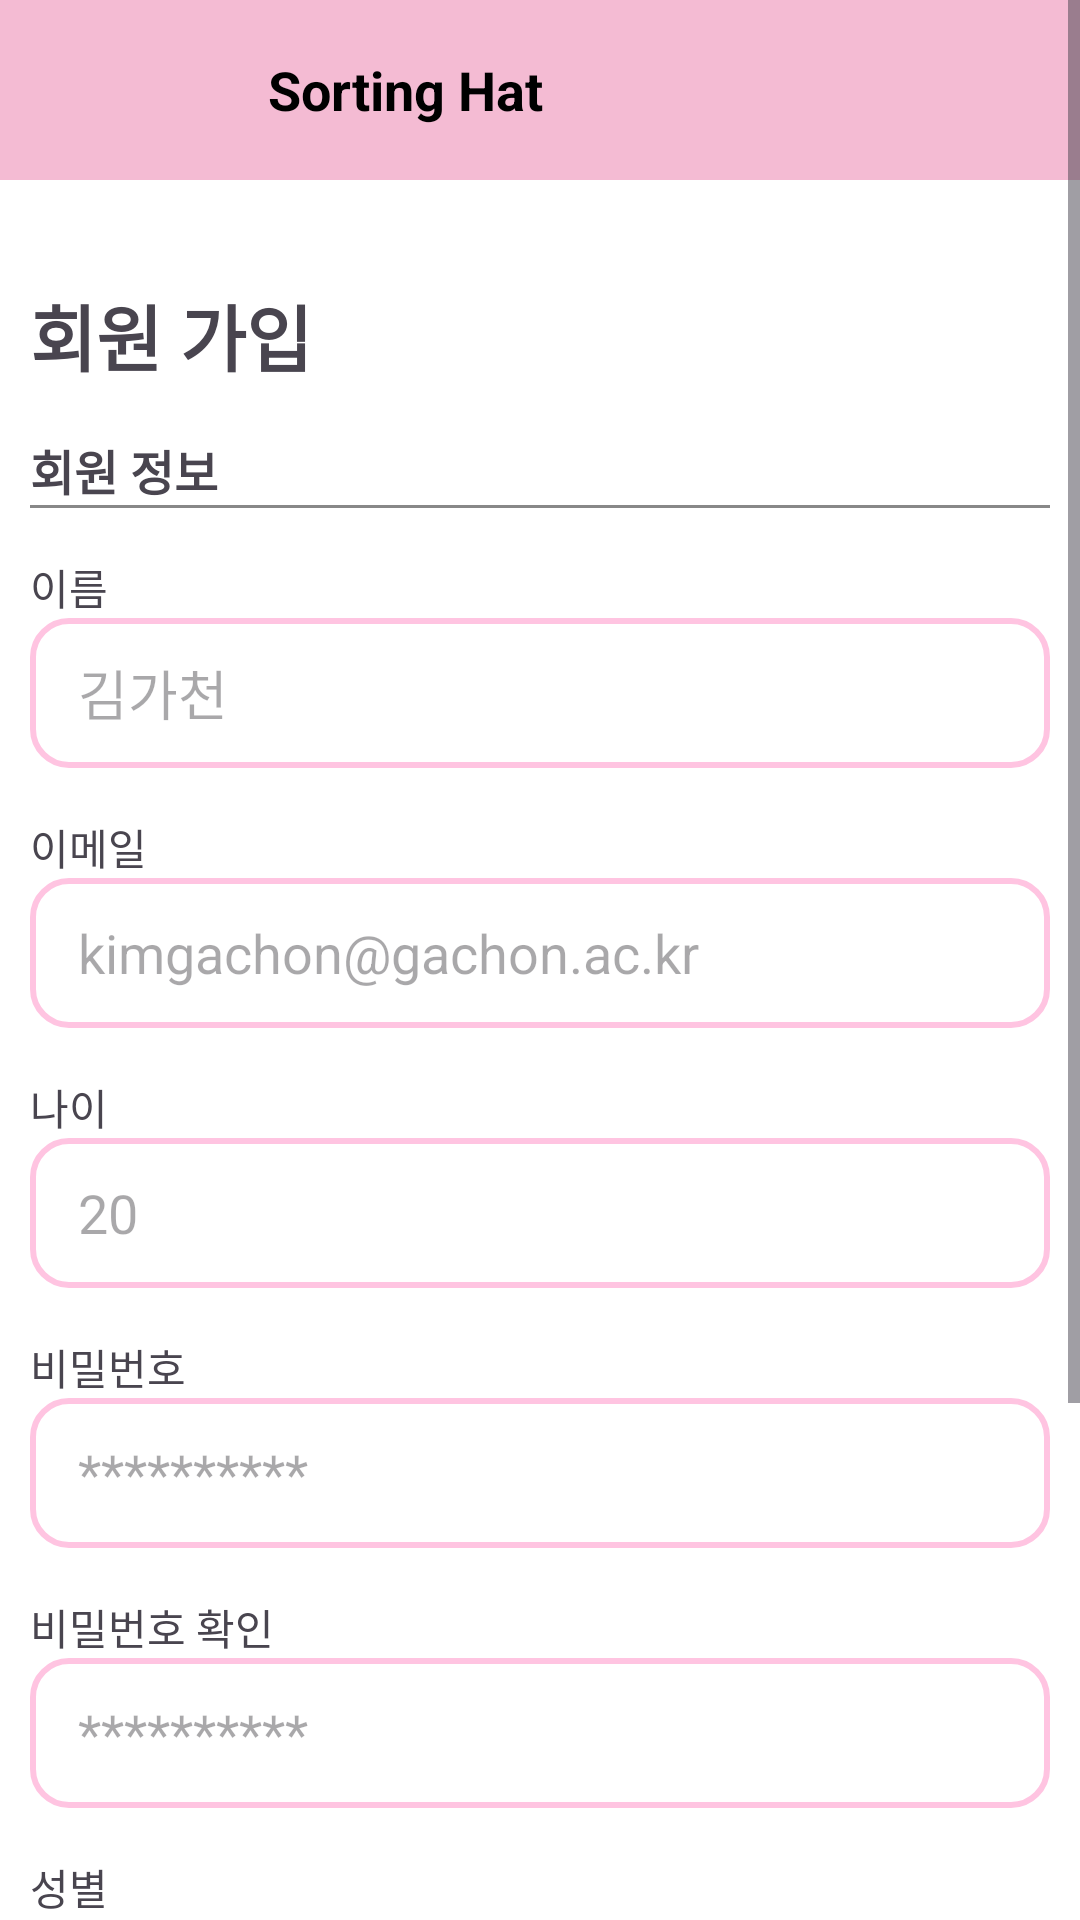

Produce the Android XML layout that renders to this screen, including the resource entries it uses.
<!-- AndroidManifest.xml: application theme Theme.RoommatePlatform -->
<!-- res/layout/signupscreen.xml -->
<?xml version="1.0" encoding="utf-8"?>
<ScrollView xmlns:android="http://schemas.android.com/apk/res/android"
    android:layout_width="match_parent"
    android:layout_height="match_parent"
    android:background="#FFFFFF"
    android:fitsSystemWindows="true">

    <LinearLayout
        android:layout_width="match_parent"
        android:layout_height="wrap_content"
        android:orientation="vertical">

        
        <LinearLayout
            android:layout_width="match_parent"
            android:layout_height="60dp"
            android:orientation="horizontal"
            android:background="#F4BBD3"
            android:gravity="center_vertical"
            android:paddingStart="16dp"
            android:paddingEnd="16dp">

            <ImageView
                android:layout_width="80dp"
                android:layout_height="80dp"
                android:contentDescription="Sorting Hat"
                android:src="@drawable/sortinghat"
                android:layout_marginLeft="-15dp" />

            <TextView
                android:layout_width="wrap_content"
                android:layout_height="wrap_content"
                android:text="Sorting Hat"
                android:textStyle="bold"
                android:textSize="18sp"
                android:textColor="#000000"
                android:layout_marginStart="8dp" />
        </LinearLayout>

    
        <LinearLayout
        android:layout_width="match_parent"
        android:layout_height="wrap_content"
        android:orientation="vertical"
        android:padding="10dp">
            
            <TextView
                android:layout_width="wrap_content"
                android:layout_height="wrap_content"
                android:text="회원 가입"
                android:textStyle="bold"
                android:textSize="24sp"
                android:layout_marginTop="24dp" />

            
            <TextView
                android:layout_width="wrap_content"
                android:layout_height="wrap_content"
                android:text="회원 정보"
                android:textStyle="bold"
                android:textSize="16sp"
                android:layout_marginTop="16dp" />

            <View
                android:layout_width="match_parent"
                android:layout_height="1dp"
                android:background="#888888"
                android:layout_marginBottom="16dp" />

            
            <TextView
                android:layout_width="wrap_content"
                android:layout_height="wrap_content"
                android:text="이름" />

            <EditText
                android:id="@+id/nameInput"
                android:layout_width="match_parent"
                android:layout_height="50dp"
                android:background="@drawable/edittext_rounded"
                android:layout_marginBottom="16dp"
                android:paddingHorizontal="16dp"
                android:hint="김가천"/>

            
            <TextView
                android:layout_width="wrap_content"
                android:layout_height="wrap_content"
                android:text="이메일" />

            <EditText
                android:id="@+id/emailInput"
                android:layout_width="match_parent"
                android:layout_height="50dp"
                android:background="@drawable/edittext_rounded"
                android:inputType="textEmailAddress"
                android:layout_marginBottom="16dp"
                android:paddingHorizontal="16dp"
                android:hint="kimgachon@gachon.ac.kr" />

            
            <TextView
                android:layout_width="wrap_content"
                android:layout_height="wrap_content"
                android:text="나이" />

            <EditText
                android:id="@+id/ageInput"
                android:layout_width="match_parent"
                android:layout_height="50dp"
                android:background="@drawable/edittext_rounded"
                android:inputType="number"
                android:layout_marginBottom="16dp"
                android:paddingHorizontal="16dp"
                android:hint="20" />

            
            <TextView
                android:layout_width="wrap_content"
                android:layout_height="wrap_content"
                android:text="비밀번호" />

            <EditText
                android:id="@+id/passwordInput"
                android:layout_width="match_parent"
                android:layout_height="50dp"
                android:background="@drawable/edittext_rounded"
                android:inputType="textPassword"
                android:layout_marginBottom="16dp"
                android:paddingHorizontal="16dp"
                android:hint="**********"/>

            
            <TextView
                android:layout_width="wrap_content"
                android:layout_height="wrap_content"
                android:text="비밀번호 확인" />

            <EditText
                android:id="@+id/confirmPasswordInput"
                android:layout_width="match_parent"
                android:layout_height="50dp"
                android:background="@drawable/edittext_rounded"
                android:inputType="textPassword"
                android:layout_marginBottom="16dp"
                android:paddingHorizontal="16dp"
                android:hint="**********" />

            
            <TextView
                android:layout_width="wrap_content"
                android:layout_height="wrap_content"
                android:text="성별" />

            <RadioGroup
                android:id="@+id/genderGroup"
                android:layout_width="match_parent"
                android:layout_height="wrap_content"
                android:orientation="horizontal"
                android:layout_marginTop="8dp"
                android:layout_marginBottom="16dp">

                <RadioButton
                    android:id="@+id/radioMale"
                    android:layout_width="0dp"
                    android:layout_weight="1"
                    android:layout_height="wrap_content"
                    android:text="남자" />

                <RadioButton
                    android:id="@+id/radioFemale"
                    android:layout_width="0dp"
                    android:layout_weight="1"
                    android:layout_height="wrap_content"
                    android:text="여자" />
            </RadioGroup>

            
            <TextView
                android:layout_width="wrap_content"
                android:layout_height="wrap_content"
                android:text="카카오톡 오픈채팅방 링크" />

            <EditText
                android:id="@+id/kakaoLinkInput"
                android:layout_width="match_parent"
                android:layout_height="50dp"
                android:background="@drawable/edittext_rounded"
                android:layout_marginBottom="24dp"
                android:paddingHorizontal="16dp"
                android:hint="https://open.kakao.com/sortinghat"
                android:inputType="textUri" />

            
            <androidx.appcompat.widget.AppCompatButton
                android:id="@+id/signupButton"
                android:layout_width="250dp"
                android:layout_height="60dp"
                android:layout_gravity="center"
                android:text="회원가입"
                android:textColor="#000000"
                android:background="@drawable/rounded_button" />
        </LinearLayout>
    </LinearLayout>
</ScrollView>
<!-- resources referenced by this layout -->
<resources>
  <!-- drawable edittext_rounded (drawable) -->
  <?xml version="1.0" encoding="utf-8"?>
  <shape xmlns:android="http://schemas.android.com/apk/res/android" android:shape="rectangle">
      <solid android:color="#FFFFFF"/>
      <stroke
          android:width="2dp"
          android:color="#FFC4E1" /> 
      <corners android:radius="12dp"/>
  </shape>
  <!-- drawable rounded_button (drawable) -->
  <?xml version="1.0" encoding="utf-8"?>
  <shape xmlns:android="http://schemas.android.com/apk/res/android" android:shape="rectangle">
      <solid android:color="#FFC4E1"/>
      <corners android:radius="1dp"/>
      <stroke android:width="2dp" android:color="#000000"/>
  </shape>
  <style name="Theme.RoommatePlatform" parent="Base.Theme.RoommatePlatform" />
  <style name="Base.Theme.RoommatePlatform" parent="Theme.Material3.DayNight.NoActionBar">
          
          
      </style>
</resources>
